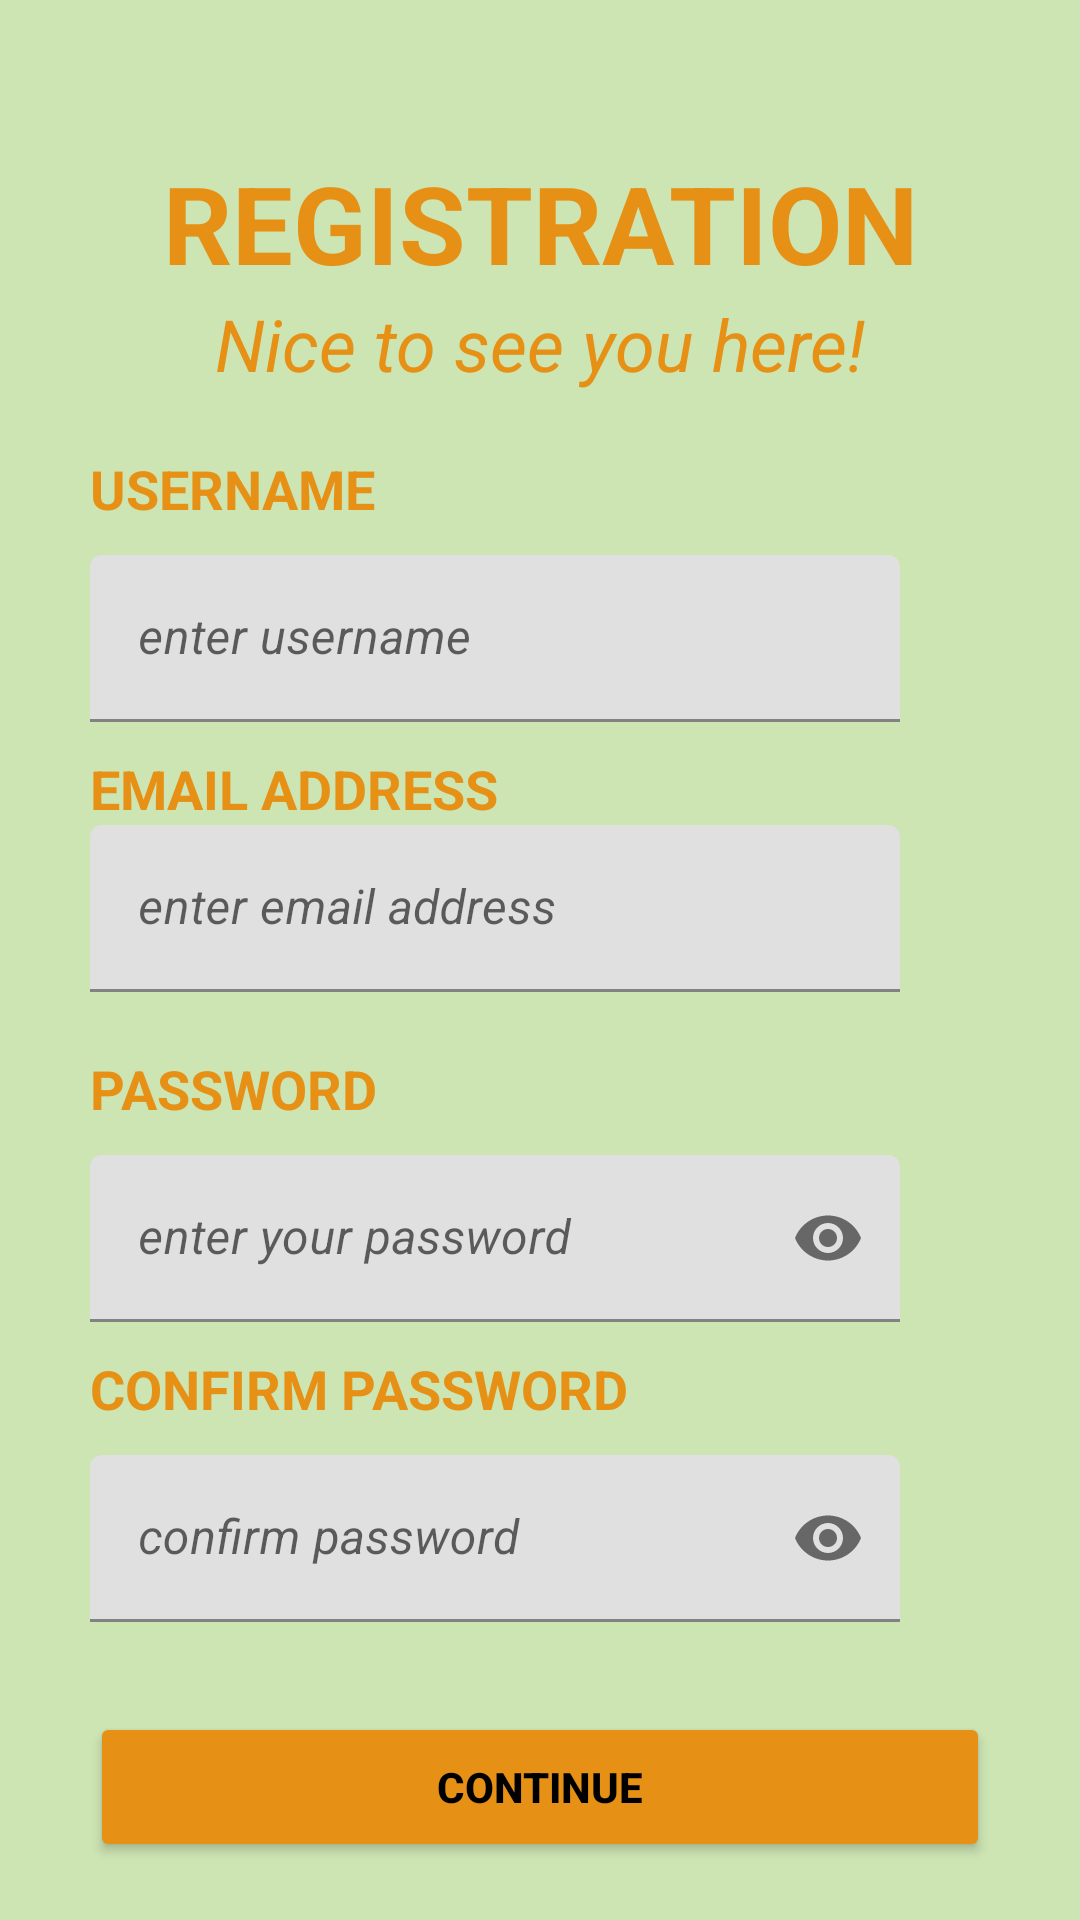

The Android layout XML behind this screen, and the referenced resources:
<!-- AndroidManifest.xml: application theme Theme.NoActionBar -->
<!-- res/layout/signup.xml -->
<?xml version="1.0" encoding="utf-8"?>
<RelativeLayout xmlns:android="http://schemas.android.com/apk/res/android"
    xmlns:app="http://schemas.android.com/apk/res-auto"
    xmlns:tools="http://schemas.android.com/tools"
    android:layout_width="match_parent"
    android:layout_height="match_parent"
    android:background="@color/primario_variante"
    tools:context=".Signup">

    <RelativeLayout
        android:id="@+id/blocco_zero"
        android:layout_width="match_parent"
        android:layout_height="wrap_content"
        android:layout_marginLeft="30sp"
        android:layout_marginTop="50sp"
        android:layout_marginRight="30sp"
        tools:ignore="ExtraText">

        <TextView
            android:id="@+id/titleText"
            android:layout_width="match_parent"
            android:layout_height="wrap_content"
            android:text="REGISTRATION"
            android:textAlignment="center"
            android:textColor="@color/secondario"
            android:textSize="36sp"
            android:textStyle="bold" />

        <TextView
            android:id="@+id/descrizione"
            android:layout_width="match_parent"
            android:layout_height="wrap_content"
            android:layout_below="@+id/titleText"
            android:layout_marginBottom="20sp"
            android:text="Nice to see you here!"
            android:textAlignment="center"
            android:textColor="@color/secondario"
            android:textSize="24sp"
            android:textStyle="italic" />

        //username

        <RelativeLayout
            android:id="@+id/blocco_uno"
            android:layout_width="match_parent"
            android:layout_height="wrap_content"
            android:layout_below="@id/descrizione"
            android:layout_marginBottom="10sp">

            <TextView
                android:id="@+id/usernameHint"
                android:layout_width="match_parent"
                android:layout_height="wrap_content"
                android:text="@string/username"
                android:textColor="@color/secondario"
                android:textSize="18sp"
                android:textStyle="bold" />

            <com.google.android.material.textfield.TextInputLayout
                android:id="@+id/username"
                android:layout_width="match_parent"
                android:layout_height="wrap_content"
                android:layout_below="@id/usernameHint"
                android:layout_marginTop="10sp"
                android:layout_marginEnd="30sp">

                <EditText
                    android:id="@+id/signupusername"
                    android:layout_width="match_parent"
                    android:layout_height="match_parent"
                    android:hint="enter username"
                    android:inputType="text"
                    android:textStyle="italic" />
            </com.google.android.material.textfield.TextInputLayout>
        </RelativeLayout>

        //email

        <RelativeLayout
            android:id="@+id/blocco_due"
            android:layout_width="match_parent"
            android:layout_height="wrap_content"
            android:layout_below="@id/blocco_uno"
            android:layout_marginBottom="10sp">

            <TextView
                android:id="@+id/emailHint"
                android:layout_width="match_parent"
                android:layout_height="wrap_content"
                android:text="@string/email_address"
                android:textColor="@color/secondario"
                android:textSize="18sp"
                android:textStyle="bold" />

            <com.google.android.material.textfield.TextInputLayout
                android:id="@+id/email"
                android:layout_width="match_parent"
                android:layout_height="wrap_content"
                android:layout_below="@id/emailHint"
                android:layout_marginEnd="30sp"
                android:layout_marginBottom="10sp">

                <EditText
                    android:id="@+id/signupemail"
                    android:layout_width="match_parent"
                    android:layout_height="wrap_content"
                    android:hint="enter email address"
                    android:inputType="textEmailAddress"
                    android:textStyle="italic" />
            </com.google.android.material.textfield.TextInputLayout>
        </RelativeLayout>
        //password

        <RelativeLayout
            android:id="@+id/blocco_tre"
            android:layout_width="match_parent"
            android:layout_height="wrap_content"
            android:layout_below="@id/blocco_due"
            android:layout_marginBottom="10sp">

            <TextView
                android:id="@+id/passwordHint"
                android:layout_width="match_parent"
                android:layout_height="wrap_content"
                android:text="@string/Password"
                android:textColor="@color/secondario"
                android:textSize="18sp"
                android:textStyle="bold" />

            <com.google.android.material.textfield.TextInputLayout
                android:id="@+id/password"
                android:layout_width="match_parent"
                android:layout_height="wrap_content"
                android:layout_below="@id/passwordHint"
                android:layout_marginTop="10sp"
                android:layout_marginEnd="30sp"
                app:passwordToggleEnabled="true">

                <EditText
                    android:id="@+id/signuppassword"
                    android:layout_width="match_parent"
                    android:layout_height="wrap_content"
                    android:hint="@string/enter_your_password"
                    android:inputType="textPassword"
                    android:textStyle="italic" />
            </com.google.android.material.textfield.TextInputLayout>
        </RelativeLayout>

        //conferma password

        <RelativeLayout
            android:id="@+id/blocco_quattro"
            android:layout_width="match_parent"
            android:layout_height="wrap_content"
            android:layout_below="@id/blocco_tre"
            android:layout_marginBottom="10sp">

            <TextView
                android:id="@+id/confermapasswordHint"
                android:layout_width="match_parent"
                android:layout_height="wrap_content"
                android:text="@string/confirm_password"
                android:textColor="@color/secondario"
                android:textSize="18sp"
                android:textStyle="bold" />

            <com.google.android.material.textfield.TextInputLayout
                android:id="@+id/confirmpassword"
                android:layout_width="match_parent"
                android:layout_height="wrap_content"
                android:layout_below="@id/confermapasswordHint"
                android:layout_marginTop="10sp"
                android:layout_marginEnd="30sp"
                app:passwordToggleEnabled="true">

                <EditText
                    android:id="@+id/confirmsignuppassword"
                    android:layout_width="match_parent"
                    android:layout_height="wrap_content"
                    android:hint="confirm password"
                    android:inputType="textPassword"
                    android:textStyle="italic" />
            </com.google.android.material.textfield.TextInputLayout>
        </RelativeLayout>

        <Button
            android:id="@+id/signupbutton"
            android:layout_width="match_parent"
            android:layout_height="50dp"
            android:layout_below="@id/blocco_quattro"
            android:layout_alignParentStart="true"
            android:layout_alignParentEnd="true"
            android:layout_marginTop="20sp"
            android:backgroundTint="@color/secondario"
            android:padding="8sp"
            android:text="CONTINUE"
            android:textAlignment="center"
            android:textColor="@color/black"
            android:textStyle="bold" />

        <Button
            android:id="@+id/back_button"
            android:layout_width="match_parent"
            android:layout_height="50dp"
            android:layout_below="@id/signupbutton"
            android:layout_alignParentStart="true"
            android:layout_alignParentEnd="true"
            android:layout_marginTop="20sp"
            android:backgroundTint="@color/secondario"
            android:padding="8sp"
            android:text="BACK"
            android:textAlignment="center"
            android:textColor="@color/black"
            android:textStyle="bold" />


    </RelativeLayout>

</RelativeLayout>
<!-- resources referenced by this layout -->
<resources>
  <color name="black">#FF000000</color>
  <color name="primario_variante">#CDE4B3</color>
  <color name="secondario">#E69115</color>
  <string name="Password">PASSWORD</string>
  <string name="confirm_password">CONFIRM PASSWORD</string>
  <string name="email_address">EMAIL ADDRESS</string>
  <string name="enter_your_password">enter your password</string>
  <string name="username">USERNAME</string>
  <style name="Theme.NoActionBar" parent="Theme.MaterialComponents.DayNight.NoActionBar">
          
          <item name="colorPrimary">@color/primario</item>
          <item name="colorPrimaryVariant">@color/primario_variante</item>
          <item name="colorOnPrimary">@color/black</item>
          
          <item name="colorSecondary">@color/secondario</item>
          <item name="colorSecondaryVariant">@color/secondario_variante</item>
          <item name="colorOnSecondary">@color/text_color</item>
          
          <item name="android:statusBarColor" tools:targetApi="l">@color/secondario</item>
          
      </style>
  <color name="primario">#E1C19D</color>
  <color name="secondario_variante">#402726</color>
  <color name="text_color">#1C1C1C</color>
</resources>
